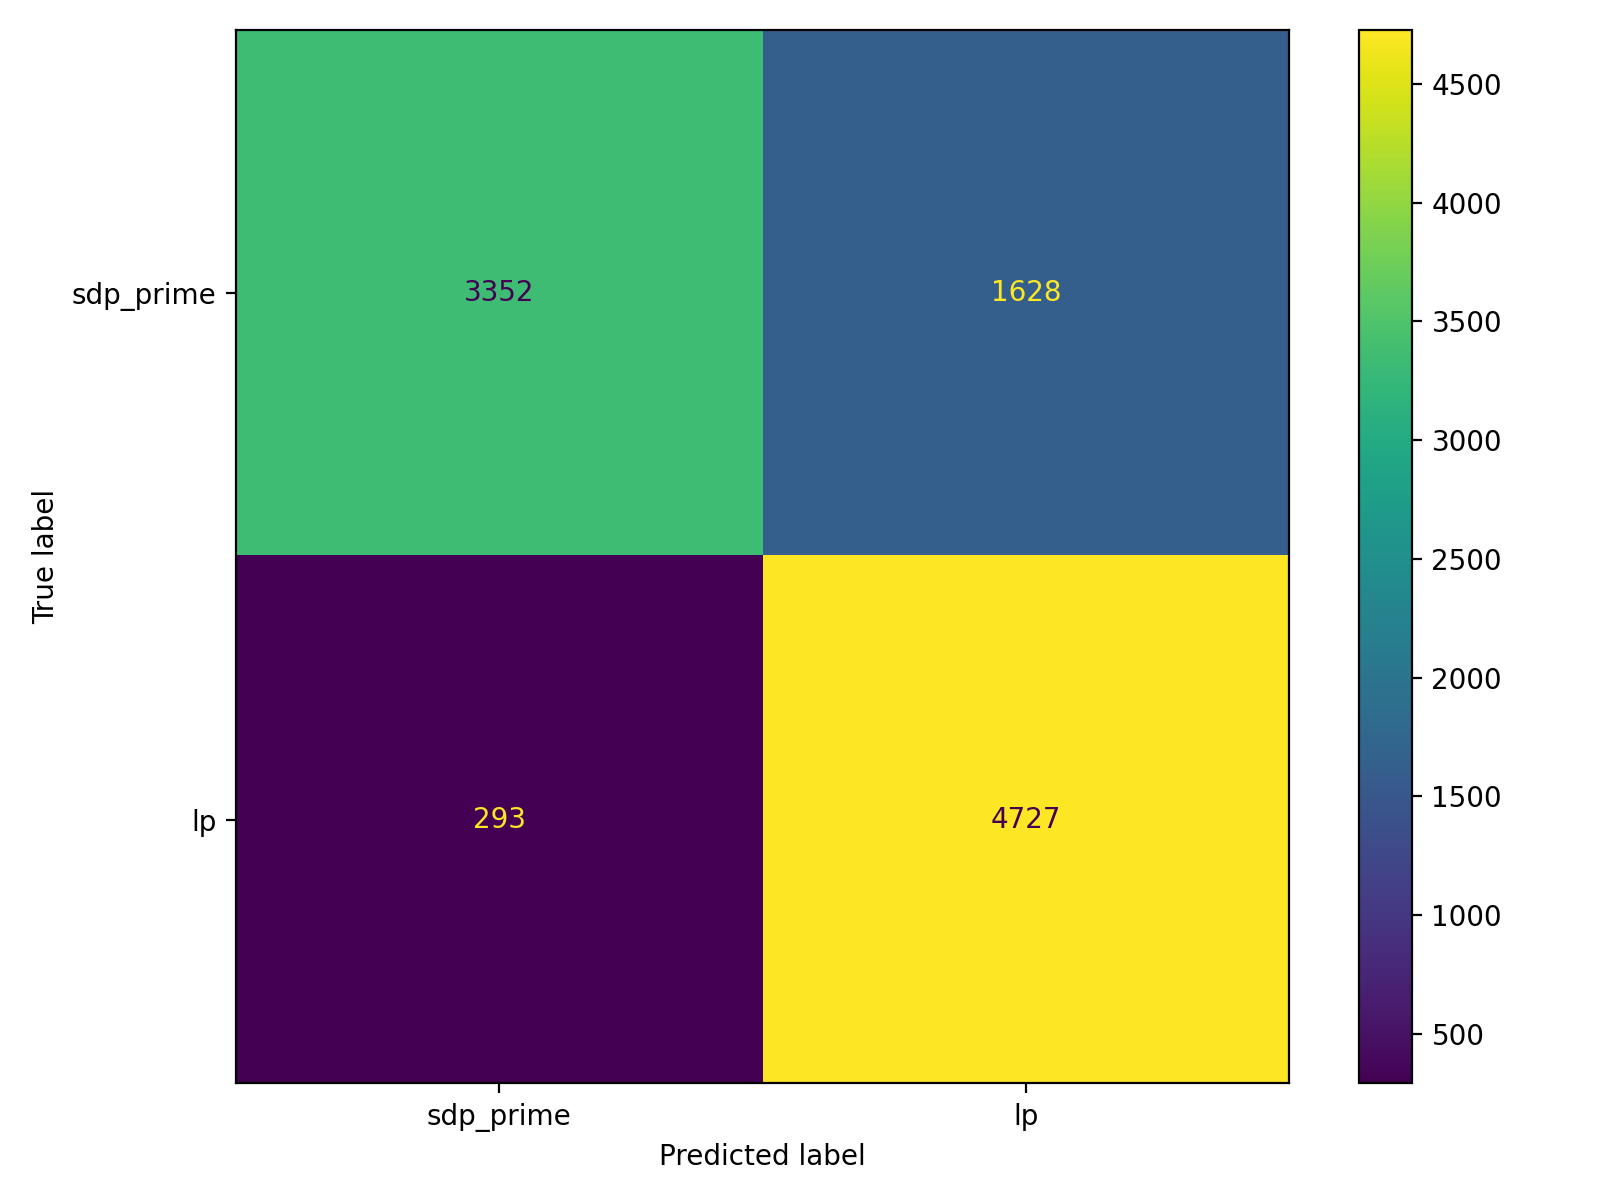

Source data for this figure (header and first rows):
, pred_sdp_prime(0), pred_lp(1)
true_sdp_prime(0), 3352, 1628
true_lp(1), 293, 4727
